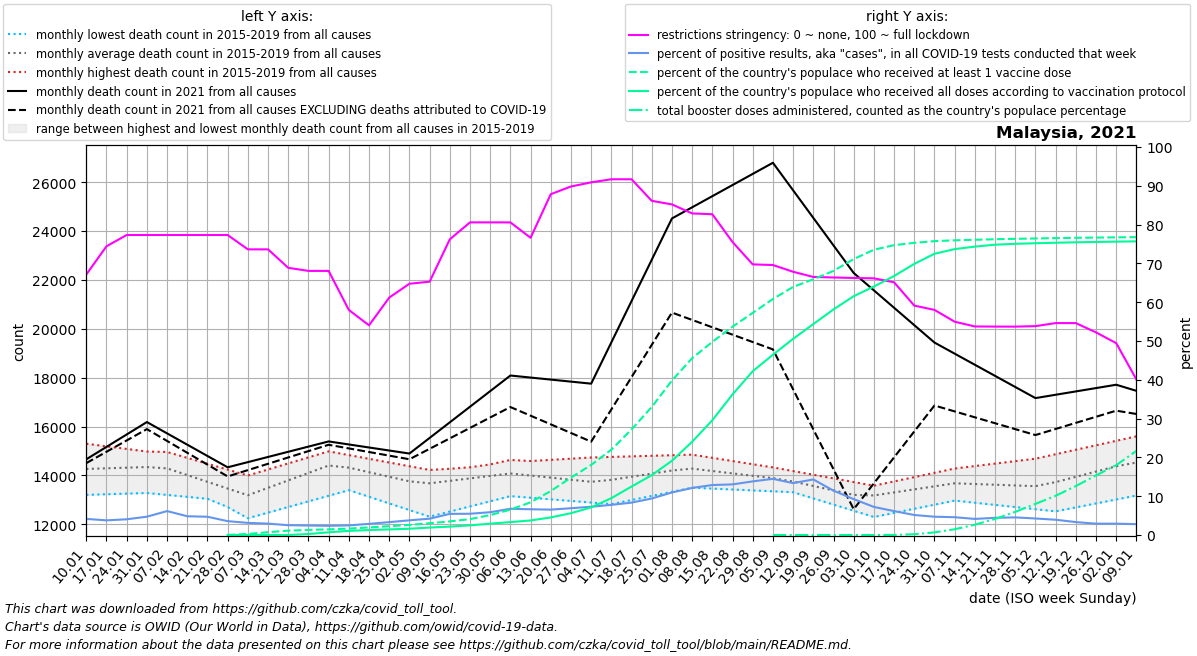

The data file committed next to this chart (first rows):
date, location, time_unit, time, deaths_2010_all_ages, deaths_2011_all_ages, deaths_2012_all_ages, deaths_2013_all_ages, deaths_2014_all_ages, deaths_2015_all_ages, deaths_2016_all_ages, deaths_2017_all_ages, deaths_2018_all_ages, deaths_2019_all_ages, deaths_2020_all_ages, deaths_2021_all_ages, deaths_2022_all_ages, new_deaths, new_cases_smoothed, new_tests_smoothed, positive_test_percent, stringency_index, people_vaccinated, people_fully_vaccinated
2021-01-10, Malaysia, monthly, 1, , , , , , , 13203, 13883, 14674, 15297, 15599, 14659, 17463, 155.5, 15414, 375240, 4.155, 67.13, , 
2021-01-17, Malaysia, monthly, 2, , , , , , , 13229, 13996, 14746, 15191, 15706, 15168, 17213, 200.0, 19786, 522708, 3.781, 74.4, , 
2021-01-24, Malaysia, monthly, 3, , , , , , , 13255, 14108, 14817, 15084, 15814, 15676, 16964, 244.5, 24679, 608258, 4.057, 77.31, , 
2021-01-31, Malaysia, monthly, 4, , , , , , , 13281, 14221, 14889, 14978, 15921, 16184, 16714, 289.0, 26955, 574368, 4.726, 77.31, , 
2021-02-07, Malaysia, monthly, 5, , , , , , 14073, 13202, 14333, 14960, 14872, 16028, 15721, 16465, 310.5, 31155, 505282, 6.168, 77.31, , 
2021-02-14, Malaysia, monthly, 6, , , , , , 13616, 13123, 14103, 14719, 14504, 15478, 15258, 16250, 332.0, 24085, 499507, 4.837, 77.31, , 
2021-02-21, Malaysia, monthly, 7, , , , , , 13160, 13043, 13872, 14478, 14136, 14928, 14795, 16034, 353.5, 19923, 427455, 4.71, 77.31, , 
2021-02-28, Malaysia, monthly, 8, , , , , , 12704, 12964, 13642, 14237, 13767, 14377, 14332, 15818, 375.0, 18597, 520376, 3.575, 77.31, 7483, 10.0
2021-03-07, Malaysia, monthly, 9, , , , , , 12247, 12885, 13412, 13996, 13399, 13827, 14544, 15603, 327.4, 14485, 462060, 3.132, 73.61, 92592, 48.14
2021-03-14, Malaysia, monthly, 10, , , , , , 12477, 13329, 13674, 14243, 13737, 13997, 14756, 16996, 279.8, 11368, 386135, 2.941, 73.61, 247103, 162.3
2021-03-21, Malaysia, monthly, 11, , , , , , 12707, 13772, 13935, 14490, 14074, 14167, 14967, 18388, 232.2, 9438, 373368, 2.53, 68.85, 382120, 4932
2021-03-28, Malaysia, monthly, 12, , , , , , 12937, 14216, 14196, 14738, 14412, 14336, 15179, 19780, 184.6, 9312, 380482, 2.447, 68.06, 446804, 88196
2021-04-04, Malaysia, monthly, 13, , , , , , 13167, 14660, 14458, 14985, 14750, 14506, 15391, 21173, 137.0, 8703, 366013, 2.378, 68.06, 497996, 237536
2021-04-11, Malaysia, monthly, 14, , , , , , 13397, 14460, 14273, 14833, 14626, 14676, 15267, 19924, 161.2, 9362, 377899, 2.477, 58, 561885, 362728
2021-04-18, Malaysia, monthly, 15, , , , , , 13125, 14260, 14088, 14681, 14501, 14266, 15143, 18674, 185.5, 12172, 421165, 2.88, 54.03, 666294, 435908
2021-04-25, Malaysia, monthly, 16, , , , , , 12854, 14061, 13903, 14528, 14377, 13857, 15019, 17425, 209.8, 16496, 496006, 3.324, 61.17, 774762, 489463
2021-05-02, Malaysia, monthly, 17, , , , , , 12582, 13861, 13718, 14376, 14252, 13448, 14895, 16176, 234.0, 20310, 536120, 3.789, 64.75, 882229, 550039
2021-05-09, Malaysia, monthly, 18, , , , , , 12310, 13820, 13901, 14224, 14128, 13038, 15534, 16252, 445.2, 23498, 558083, 4.207, 65.28, 1032132, 652787
2021-05-16, Malaysia, monthly, 19, , , , , , 12520, 13780, 14084, 14271, 14231, 13250, 16173, 16329, 656.4, 28911, 535036, 5.45, 76.19, 1190462, 737296
2021-05-23, Malaysia, monthly, 20, , , , , , 12731, 13739, 14267, 14318, 14334, 13462, 16811, 16405, 867.6, 34987, 643690, 5.485, 80.56, 1391546, 846159
2021-05-30, Malaysia, monthly, 21, , , , , , 12942, 13699, 14450, 14366, 14437, 13674, 17450, 16482, 1079, 49269, 837896, 5.878, 80.56, 1744068, 992418
2021-06-06, Malaysia, monthly, 22, , , , , , 13152, 13658, 14633, 14413, 14540, 13886, 18089, 16558, 1290, 53173, 786976, 6.763, 80.56, 2216453, 1130269
2021-06-13, Malaysia, monthly, 23, , , , , , 13086, 13503, 14474, 14318, 14588, 13772, 18006, 15928, 1561, 44921, 675910, 6.638, 76.59, 2861592, 1273103
2021-06-20, Malaysia, monthly, 24, , , , , , 13021, 13348, 14314, 14223, 14637, 13658, 17922, 15298, 1832, 39362, 601848, 6.547, 87.83, 3844972, 1540200
2021-06-27, Malaysia, monthly, 25, , , , , , 12955, 13193, 14154, 14128, 14686, 13545, 17839, 14668, 2103, 37850, 548259, 6.906, 89.81, 5019213, 1908745
2021-07-04, Malaysia, monthly, 26, , , , , , 12890, 13038, 13995, 14033, 14734, 13431, 17756, 14038, 2374, 41903, 574855, 7.289, 90.87, 6131329, 2417523
2021-07-11, Malaysia, monthly, 27, , , , , , 12824, 13274, 14119, 14119, 14757, 13317, 19447, 15303, 2744, 50626, 650742, 7.768, 91.67, 7465015, 3224058
2021-07-18, Malaysia, monthly, 28, , , , , , 12992, 13510, 14242, 14204, 14780, 13402, 21138, 16568, 3114, 71057, 849813, 8.349, 91.67, 9235897, 4239889
2021-07-25, Malaysia, monthly, 29, , , , , , 13160, 13746, 14366, 14290, 14804, 13488, 22829, 17834, 3484, 87093, 925427, 9.412, 86.12, 11194942, 5235821
2021-08-01, Malaysia, monthly, 30, , , , , , 13329, 13982, 14489, 14375, 14827, 13574, 24520, 19099, 3854, 110967, 1011405, 10.97, 85.19, 13513491, 6493546
2021-08-08, Malaysia, monthly, 31, , , , , , 13497, 13967, 14613, 14461, 14850, 13659, 24976, 18476, 4611, 125136, 1030778, 12.14, 82.87, 15461248, 8155262
2021-08-15, Malaysia, monthly, 32, , , , , , 13460, 13952, 14354, 14415, 14720, 13717, 25432, 17854, 5368, 138280, 1073380, 12.88, 82.66, 16890117, 10036053
2021-08-22, Malaysia, monthly, 33, , , , , , 13423, 13936, 14094, 14370, 14589, 13775, 25887, 17231, 6126, 147578, 1131332, 13.05, 75.51, 18221361, 12296925
2021-08-29, Malaysia, monthly, 34, , , , , , 13386, 13921, 13835, 14324, 14458, 13834, 26343, 16609, 6883, 149955, 1085035, 13.82, 69.73, 19424633, 14324224
2021-09-05, Malaysia, monthly, 35, , , , , , 13349, 13906, 13576, 14278, 14328, 13892, 26799, 15986, 7640, 145617, 1005890, 14.48, 69.58, 20639609, 15765441
2021-09-12, Malaysia, monthly, 36, , , , , , 13312, 13686, 13506, 14063, 14178, 13950, 25671, 15787, 8148, 135289, 1011545, 13.38, 67.84, 21695189, 17153029
2021-09-19, Malaysia, monthly, 37, , , , , , 13059, 13466, 13436, 13848, 14028, 13775, 24543, 15588, 8656, 127374, 890443, 14.32, 66.5, 22365986, 18445883
2021-09-26, Malaysia, monthly, 38, , , , , , 12806, 13246, 13365, 13632, 13879, 13600, 23415, 15390, 9163, 108340, 953308, 11.44, 66.36, 23096325, 19727400
2021-10-03, Malaysia, monthly, 39, , , , , , 12552, 13026, 13295, 13417, 13729, 13424, 22287, 15191, 9671, 88245, 952813, 9.255, 66.24, 24136138, 20885728
2021-10-10, Malaysia, monthly, 40, , , , , , 12299, 13037, 13482, 13498, 13579, 13249, 21575, , 7898, 68704, 948548, 7.24, 66.15, 24949053, 21729529
2021-10-17, Malaysia, monthly, 41, , , , , , 12466, 13049, 13669, 13579, 13755, 13407, 20863, , 6124, 55762, 904606, 6.165, 65.12, 25349059, 22650979
2021-10-24, Malaysia, monthly, 42, , , , , , 12634, 13060, 13855, 13661, 13930, 13564, 20151, , 4350, 44809, 867208, 5.164, 59.12, 25551929, 23709162
2021-10-31, Malaysia, monthly, 43, , , , , , 12802, 13072, 14042, 13742, 14106, 13722, 19439, , 2577, 40573, 860275, 4.718, 58.01, 25700372, 24597352
2021-11-07, Malaysia, monthly, 44, , , , , , 12969, 13083, 14229, 13823, 14282, 13880, 18984, , 2364, 37309, 812322, 4.593, 54.97, 25772436, 25002161
2021-11-14, Malaysia, monthly, 45, , , , , , 12881, 13075, 13998, 13903, 14383, 13673, 18529, , 2151, 37145, 896837, 4.15, 53.74, 25820050, 25222577
2021-11-21, Malaysia, monthly, 46, , , , , , 12793, 13066, 13766, 13984, 14484, 13466, 18075, , 1939, 40443, 913724, 4.43, 53.71, 25865880, 25389219
2021-11-28, Malaysia, monthly, 47, , , , , , 12705, 13058, 13534, 14064, 14584, 13260, 17620, , 1726, 39002, 857720, 4.546, 53.7, 25902105, 25465841
2021-12-05, Malaysia, monthly, 48, , , , , , 12617, 13050, 13303, 14144, 14685, 13053, 17165, , 1513, 35358, 829661, 4.262, 53.83, 25934239, 25515996
2021-12-12, Malaysia, monthly, 49, , , , , , 12529, 13230, 13628, 14375, 14868, 12846, 17302, , 1400, 34296, 871521, 3.938, 54.61, 25965628, 25561957
2021-12-19, Malaysia, monthly, 50, , , , , , 12691, 13410, 13953, 14605, 15051, 13172, 17438, , 1288, 29380, 879755, 3.338, 54.61, 25991372, 25598820
2021-12-26, Malaysia, monthly, 51, , , , , , 12853, 13591, 14278, 14836, 15233, 13498, 17575, , 1175, 24211, 827152, 2.925, 52.22, 26012340, 25628910
2022-01-02, Malaysia, monthly, 52, , , , , , 13015, 13771, 14603, 15066, 15416, 13825, 17712, , 1062, 22678, 774926, 2.928, 49.44, 26031276, 25657310
2022-01-09, Malaysia, monthly, 1, , , , , , 13177, 13883, 14674, 15297, 15599, 14151, 17463, , 947.8, 22386, 798741, 2.806, 40.09, 26049641, 25682406
